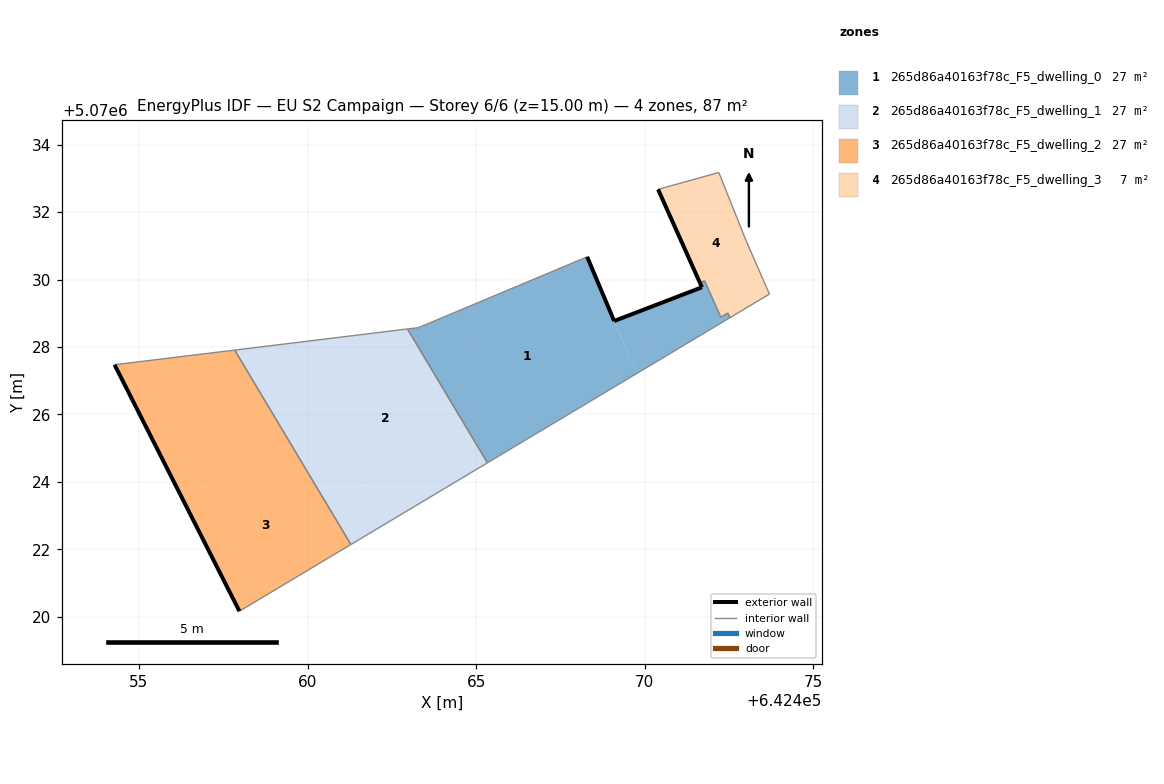
=== STOREY PLAN SPEC (per zone: floor XY polygon, exterior-wall plan segments, windows/doors) ===
zone 1: 265d86a40163f78c_F5_dwelling_0  (26.7 m²)
  floor: (642469.75, 5070027.21) (642468.29, 5070030.67) (642463.29, 5070028.57) (642462.96, 5070028.53) (642465.33, 5070024.57)
  floor: (642472.53, 5070028.87) (642472.46, 5070029.01) (642472.25, 5070028.88) (642471.77, 5070029.96) (642471.63, 5070029.91) (642471.69, 5070029.77) (642469.10, 5070028.77) (642469.75, 5070027.21)
  exterior wall: (642468.29, 5070030.67) – (642469.09, 5070028.77)  [2.1 m]
  exterior wall: (642469.09, 5070028.77) – (642471.69, 5070029.77)  [2.8 m]
  exterior wall: (642471.69, 5070029.77) – (642471.63, 5070029.91)  [0.1 m]
  interior walls: 8
zone 2: 265d86a40163f78c_F5_dwelling_1  (26.7 m²)
  floor: (642462.20, 5070022.69) (642460.67, 5070025.72) (642459.50, 5070025.13) (642461.29, 5070022.14)
  floor: (642460.67, 5070025.72) (642459.45, 5070028.11) (642457.84, 5070027.91) (642459.50, 5070025.13)
  floor: (642465.33, 5070024.57) (642462.96, 5070028.53) (642462.89, 5070028.53) (642465.00, 5070024.37)
  floor: (642465.00, 5070024.37) (642462.89, 5070028.53) (642459.45, 5070028.11) (642462.20, 5070022.69)
  interior walls: 4
zone 3: 265d86a40163f78c_F5_dwelling_2  (26.7 m²)
  floor: (642459.50, 5070025.13) (642457.84, 5070027.91) (642454.28, 5070027.47) (642456.29, 5070023.50)
  floor: (642461.29, 5070022.14) (642459.50, 5070025.13) (642456.29, 5070023.50) (642457.98, 5070020.17)
  exterior wall: (642457.98, 5070020.17) – (642454.28, 5070027.47)  [8.2 m]
  interior walls: 3
zone 4: 265d86a40163f78c_F5_dwelling_3  (7.2 m²)
  floor: (642473.69, 5070029.57) (642472.99, 5070031.17) (642472.19, 5070033.17) (642470.39, 5070032.67) (642471.63, 5070029.91) (642471.77, 5070029.96) (642472.25, 5070028.88) (642472.46, 5070029.01) (642472.53, 5070028.87)
  exterior wall: (642471.63, 5070029.91) – (642470.39, 5070032.67)  [3.0 m]
  interior walls: 8

=== DERIVED (storey summary) ===
Building: EU S2 Campaign
Storey: 6 of 6  (floor level z = 15.00 m)
Storey gross floor area: 87.4 m²
Zones on this storey: 4
  - 265d86a40163f78c_F5_dwelling_0: floor 26.7 m²; exterior wall 5.0 m (15.0 m²); WWR 0.0%
  - 265d86a40163f78c_F5_dwelling_1: floor 26.7 m²
  - 265d86a40163f78c_F5_dwelling_2: floor 26.7 m²; exterior wall 8.2 m (24.6 m²); WWR 0.0%
  - 265d86a40163f78c_F5_dwelling_3: floor 7.2 m²; exterior wall 3.0 m (9.1 m²); WWR 0.0%
Zone adjacency (shared interzone walls):
  - 265d86a40163f78c_F5_dwelling_0 ↔ 265d86a40163f78c_F5_dwelling_1
  - 265d86a40163f78c_F5_dwelling_0 ↔ 265d86a40163f78c_F5_dwelling_3
  - 265d86a40163f78c_F5_dwelling_1 ↔ 265d86a40163f78c_F5_dwelling_2